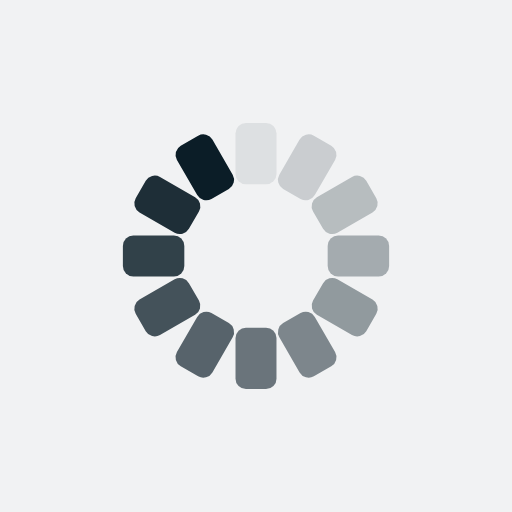
t = 0.00 s
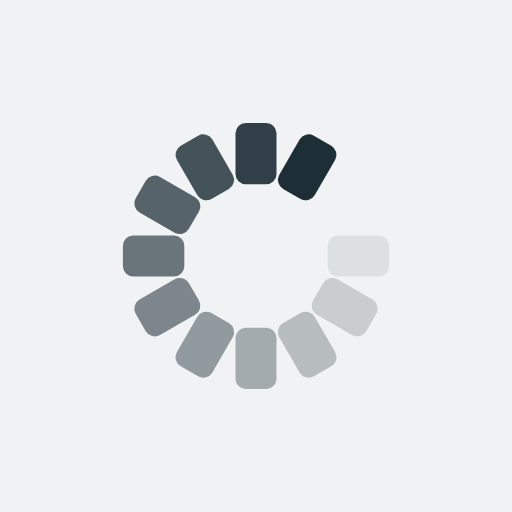
t = 0.37 s
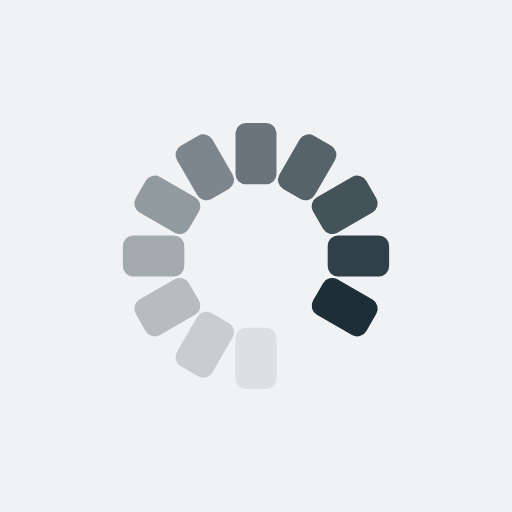
t = 0.75 s
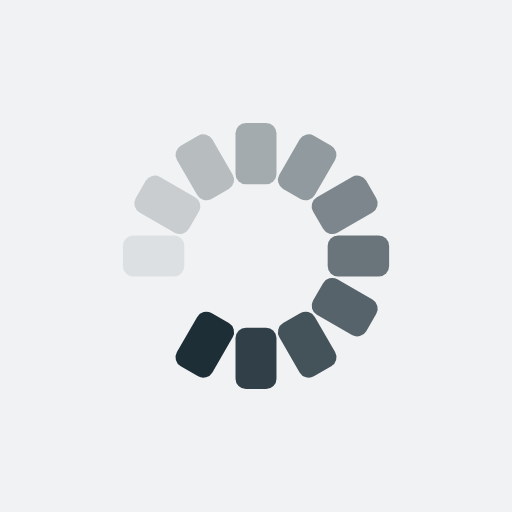
t = 1.12 s

The animated SVG that drew these frames (rendered in a browser with its animation timeline set to each time). Animation: 12 SMIL elements (animate=12); one cycle of 1.49 s, repeats indefinitely.

<?xml version="1.0" encoding="utf-8"?>
<svg xmlns="http://www.w3.org/2000/svg" xmlns:xlink="http://www.w3.org/1999/xlink" style="margin: auto; background: rgb(241, 242, 243); display: block; shape-rendering: auto;" width="201px" height="201px" viewBox="0 0 100 100" preserveAspectRatio="xMidYMid">
<g transform="rotate(0 50 50)">
  <rect x="46" y="24" rx="2.04" ry="2.04" width="8" height="12" fill="#0b1d27">
    <animate attributeName="opacity" values="1;0" keyTimes="0;1" dur="1.4925373134328357s" begin="-1.3681592039800994s" repeatCount="indefinite"></animate>
  </rect>
</g><g transform="rotate(30 50 50)">
  <rect x="46" y="24" rx="2.04" ry="2.04" width="8" height="12" fill="#0b1d27">
    <animate attributeName="opacity" values="1;0" keyTimes="0;1" dur="1.4925373134328357s" begin="-1.243781094527363s" repeatCount="indefinite"></animate>
  </rect>
</g><g transform="rotate(60 50 50)">
  <rect x="46" y="24" rx="2.04" ry="2.04" width="8" height="12" fill="#0b1d27">
    <animate attributeName="opacity" values="1;0" keyTimes="0;1" dur="1.4925373134328357s" begin="-1.1194029850746268s" repeatCount="indefinite"></animate>
  </rect>
</g><g transform="rotate(90 50 50)">
  <rect x="46" y="24" rx="2.04" ry="2.04" width="8" height="12" fill="#0b1d27">
    <animate attributeName="opacity" values="1;0" keyTimes="0;1" dur="1.4925373134328357s" begin="-0.9950248756218905s" repeatCount="indefinite"></animate>
  </rect>
</g><g transform="rotate(120 50 50)">
  <rect x="46" y="24" rx="2.04" ry="2.04" width="8" height="12" fill="#0b1d27">
    <animate attributeName="opacity" values="1;0" keyTimes="0;1" dur="1.4925373134328357s" begin="-0.8706467661691542s" repeatCount="indefinite"></animate>
  </rect>
</g><g transform="rotate(150 50 50)">
  <rect x="46" y="24" rx="2.04" ry="2.04" width="8" height="12" fill="#0b1d27">
    <animate attributeName="opacity" values="1;0" keyTimes="0;1" dur="1.4925373134328357s" begin="-0.7462686567164178s" repeatCount="indefinite"></animate>
  </rect>
</g><g transform="rotate(180 50 50)">
  <rect x="46" y="24" rx="2.04" ry="2.04" width="8" height="12" fill="#0b1d27">
    <animate attributeName="opacity" values="1;0" keyTimes="0;1" dur="1.4925373134328357s" begin="-0.6218905472636815s" repeatCount="indefinite"></animate>
  </rect>
</g><g transform="rotate(210 50 50)">
  <rect x="46" y="24" rx="2.04" ry="2.04" width="8" height="12" fill="#0b1d27">
    <animate attributeName="opacity" values="1;0" keyTimes="0;1" dur="1.4925373134328357s" begin="-0.49751243781094523s" repeatCount="indefinite"></animate>
  </rect>
</g><g transform="rotate(240 50 50)">
  <rect x="46" y="24" rx="2.04" ry="2.04" width="8" height="12" fill="#0b1d27">
    <animate attributeName="opacity" values="1;0" keyTimes="0;1" dur="1.4925373134328357s" begin="-0.3731343283582089s" repeatCount="indefinite"></animate>
  </rect>
</g><g transform="rotate(270 50 50)">
  <rect x="46" y="24" rx="2.04" ry="2.04" width="8" height="12" fill="#0b1d27">
    <animate attributeName="opacity" values="1;0" keyTimes="0;1" dur="1.4925373134328357s" begin="-0.24875621890547261s" repeatCount="indefinite"></animate>
  </rect>
</g><g transform="rotate(300 50 50)">
  <rect x="46" y="24" rx="2.04" ry="2.04" width="8" height="12" fill="#0b1d27">
    <animate attributeName="opacity" values="1;0" keyTimes="0;1" dur="1.4925373134328357s" begin="-0.12437810945273631s" repeatCount="indefinite"></animate>
  </rect>
</g><g transform="rotate(330 50 50)">
  <rect x="46" y="24" rx="2.04" ry="2.04" width="8" height="12" fill="#0b1d27">
    <animate attributeName="opacity" values="1;0" keyTimes="0;1" dur="1.4925373134328357s" begin="0s" repeatCount="indefinite"></animate>
  </rect>
</g>
<!-- [ldio] generated by https://loading.io/ --></svg>
